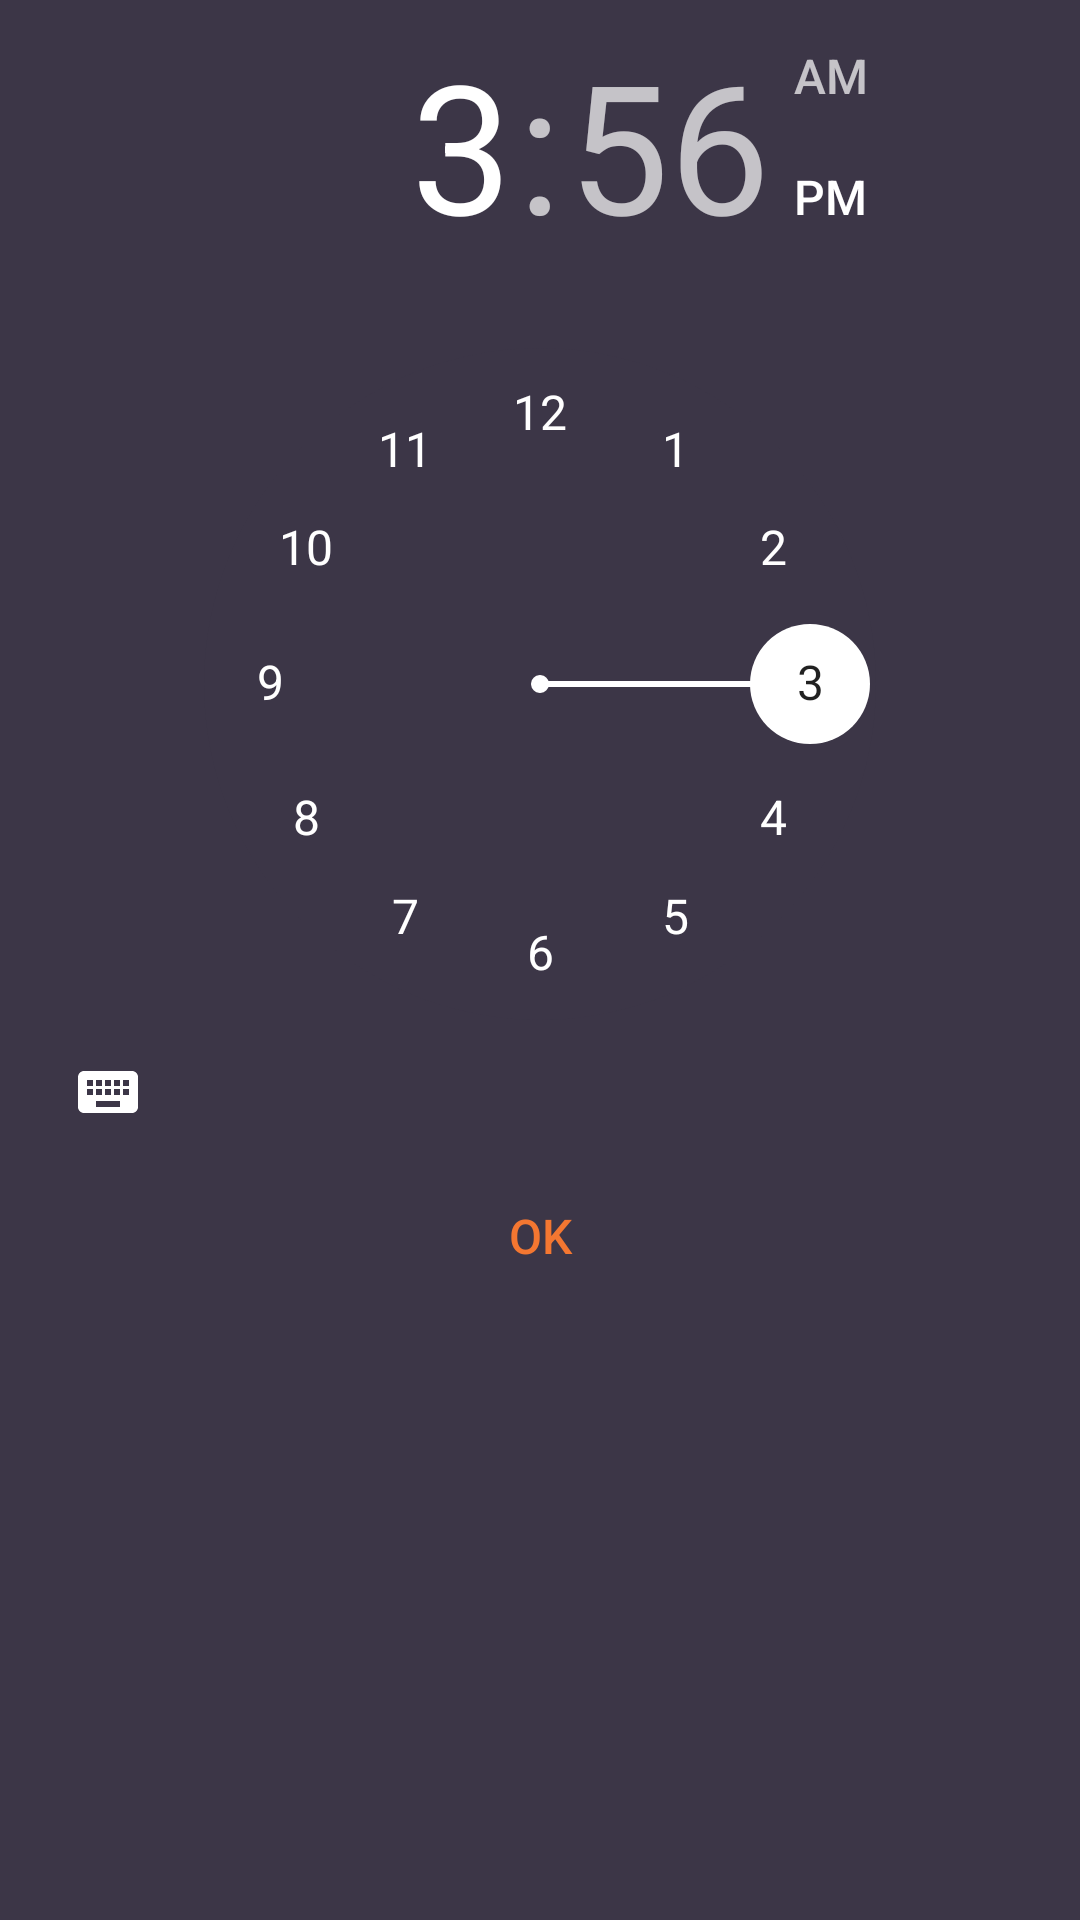

Here is an Android app screen rendered from its layout file. Give the layout XML and the strings, colors and styles it references.
<!-- AndroidManifest.xml: application theme Theme.StudAssistant -->
<!-- res/layout/time_window.xml -->
<?xml version="1.0" encoding="utf-8"?>
<androidx.constraintlayout.widget.ConstraintLayout xmlns:android="http://schemas.android.com/apk/res/android"
    xmlns:app="http://schemas.android.com/apk/res-auto"
    xmlns:tools="http://schemas.android.com/tools"
    android:layout_width="match_parent"
    android:layout_height="match_parent"
    android:background="#3C3647">

    <TimePicker
        android:id="@+id/timePicker"
        android:layout_width="wrap_content"
        android:layout_height="wrap_content"
        android:amPmBackgroundColor="#3C3647"
        android:amPmTextColor="#FFF47731"
        android:background="#3C3647"
        android:headerBackground="#3C3647"
        android:numbersBackgroundColor="#3C3647"
        android:numbersInnerTextColor="#FFF47731"
        android:numbersSelectorColor="#FFFFFF"
        app:layout_constraintEnd_toEndOf="parent"
        app:layout_constraintStart_toStartOf="parent"
        app:layout_constraintTop_toTopOf="parent" />

    <Button
        android:id="@+id/confirmTimeButton"
        style="@style/Widget.AppCompat.Button.Borderless"
        android:layout_width="0dp"
        android:layout_height="wrap_content"
        android:text="@string/ok_button_text"
        android:textAlignment="center"
        android:textColor="#FFF47731"
        android:textColorHighlight="#FFFFFF"
        android:textColorLink="#FFFFFF"
        android:textSize="16sp"
        app:layout_constraintEnd_toEndOf="@+id/timePicker"
        app:layout_constraintStart_toStartOf="parent"
        app:layout_constraintTop_toBottomOf="@+id/timePicker" />

</androidx.constraintlayout.widget.ConstraintLayout>
<!-- resources referenced by this layout -->
<resources>
  <string name="ok_button_text">OK</string>
  <style name="Theme.StudAssistant" parent="Theme.MaterialComponents.NoActionBar">
          
          <item name="android:textColorPrimary">#FFFFFF</item>
          <item name="windowActionBar">false</item>
          <item name="windowNoTitle">true</item>
          <item name="android:statusBarColor">@android:color/transparent</item>
      </style>
</resources>
